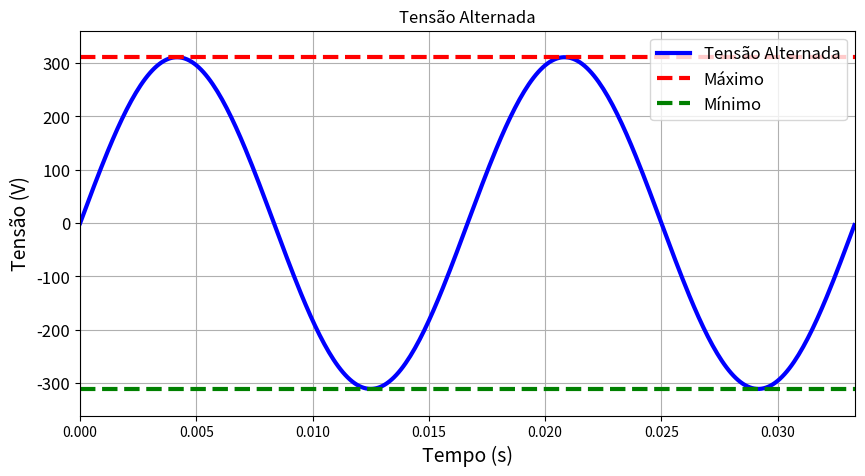
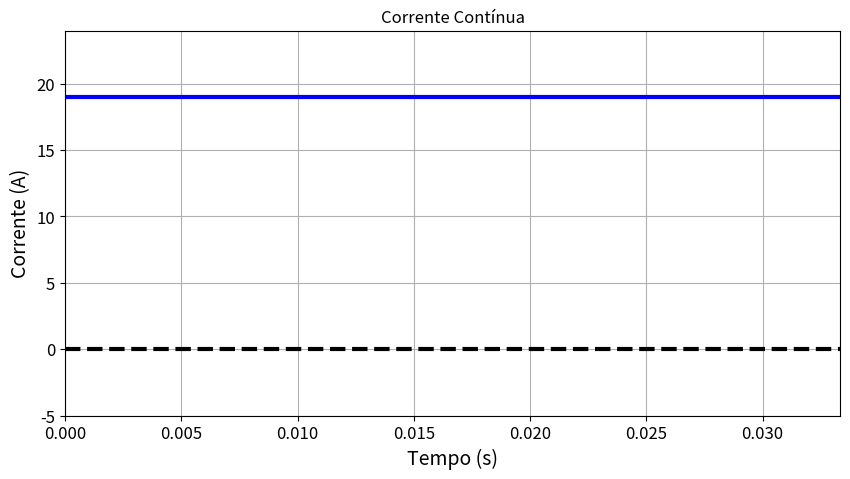
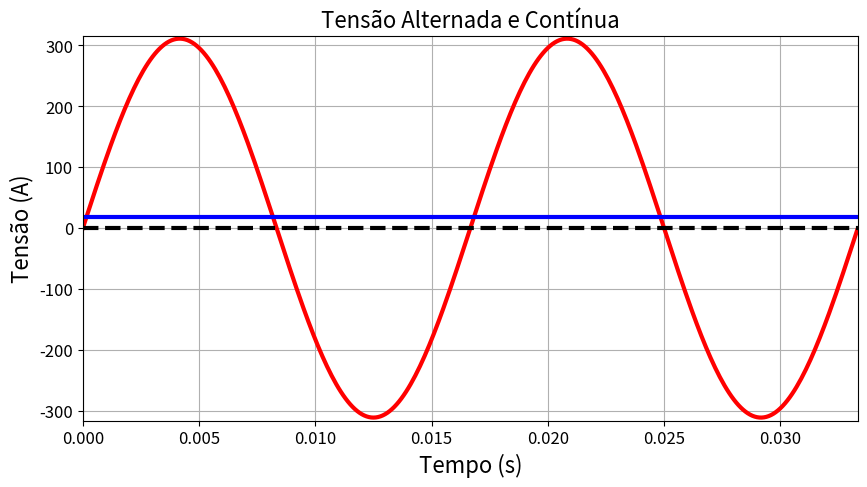

Write the Python code that produced these figures, in order.
import numpy as np
import matplotlib.pyplot as plt

fim_tempo = 2/60
tensao_rms = 220
tensao_continua = 19
tempo = np.arange(0, fim_tempo, 0.0001)
voltagem_continua = tensao_continua * np.ones(tempo.size)
voltagem_alternada = tensao_rms * (2 ** 0.5) * np.sin(2 * np.pi * 60 * tempo)

max_alternada = np.max(voltagem_alternada)
min_alternada = np.min(voltagem_alternada)

# Cria a figura
plt.figure(0)
plt.figure(figsize=(10, 5))

# Título e rótulos dos eixos
plt.title('Tensão Alternada')
plt.xlabel('Tempo (s)', fontsize=14)
plt.ylabel('Tensão (V)', fontsize=14)
plt.grid(True)

# Limites dos eixos
plt.xlim(0, fim_tempo)
plt.ylim(-max_alternada - 50, max_alternada + 50)

# PLota tensão alternada e seus valores máximo e mínimo
plt.plot(tempo, voltagem_alternada, 'b', linewidth=3)
plt.plot([0, fim_tempo], [max_alternada, max_alternada], 'r', linestyle='--', linewidth=3)
plt.plot([0, fim_tempo], [min_alternada, min_alternada], 'g', linestyle='--', linewidth=3)

# Adiciona legenda
plt.legend(['Tensão Alternada', 'Máximo', 'Mínimo'], fontsize=12, loc='upper right')

# aumenta a fonte dos ticks dos eixos
_ = plt.yticks(fontsize=12)


# Cria a figura
plt.figure(1)
plt.figure(figsize=(10, 5))

# Título e rótulos dos eixos
plt.title('Corrente Contínua')
plt.xlabel('Tempo (s)', fontsize=14)
plt.ylabel('Corrente (A)', fontsize=14)
plt.grid(True)

# plota a tensão contínua
plt.plot(tempo, voltagem_continua, 'b', linewidth=3)

# Linha pontilhada no eixo x para servir de referência
plt.plot([0, fim_tempo], [0, 0], 'k', linestyle='--', linewidth=3)

# Limites dos eixos
plt.xlim(0, fim_tempo)
plt.ylim(0 - 5, tensao_continua + 5)

# Aumenta a fonte dos ticks dos eixos
_ = plt.xticks(fontsize=12)
_ = plt.yticks(fontsize=12)

# Cria a figura
plt.figure(1)
plt.figure(figsize=(10, 5))

# Título e rótulos dos eixos
plt.title('Tensão Alternada e Contínua', fontsize=16)
plt.xlabel('Tempo (s)', fontsize=16)
plt.ylabel('Tensão (A)', fontsize=16)
plt.grid(True)

# Limites dos eixos
plt.xlim(0, fim_tempo)
plt.ylim(min_alternada - 5, max_alternada + 5)

# Aumenta a fonte dos ticks dos eixos
_ = plt.xticks(fontsize=12)
_ = plt.yticks(fontsize=12)

plt.plot(tempo, voltagem_alternada, 'r', linewidth=3)
plt.plot(tempo, voltagem_continua, 'b', linewidth=3)

# Plota linha pontilhada no eixo x para servir de referência
plt.plot([0, fim_tempo], [0, 0], 'k', linestyle='--', linewidth=3)

